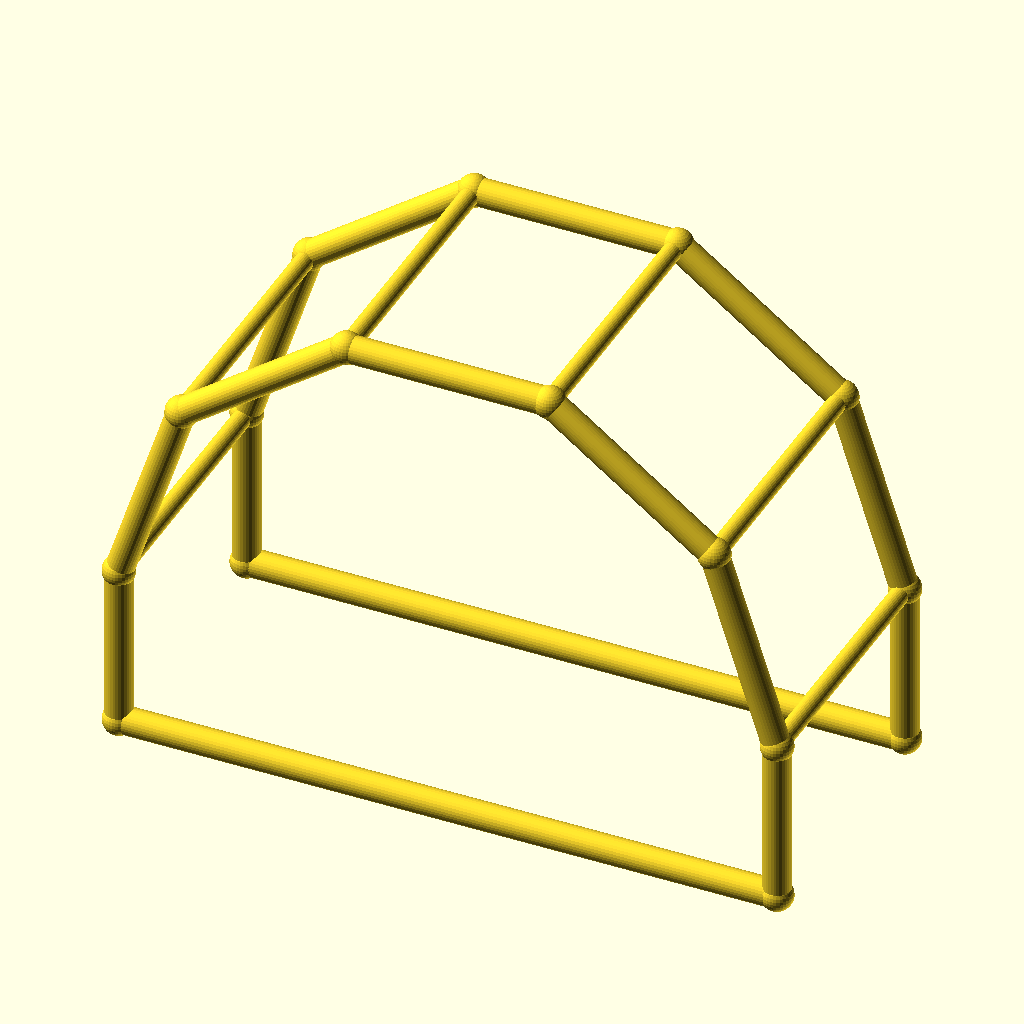
Cell 1: rendered with the file's own defaults.
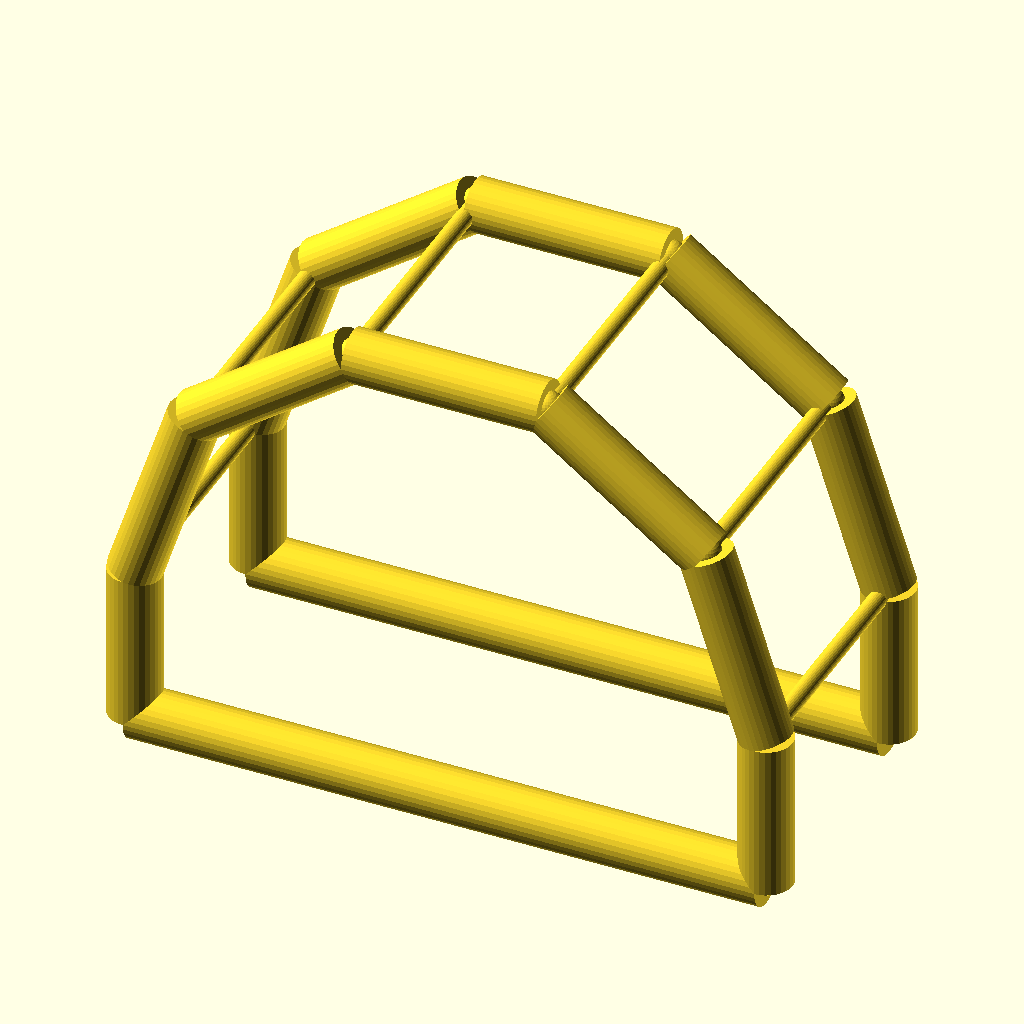
Cell 2: the same model with chord_r = 5.
The same orthographic view direction (rotation 55°, 0°, 25°; colour scheme Cornfield) for every cell, with the view re-fitted per cell, so scale and position can differ between cells.
OpenSCAD source file optional_data/data/wire4/pergola/scene_0090.scad:
$fn = 32;

// ----------------------------------------------------------------------
// Pergola arch: 5-segment arches, span 120 mm
// ----------------------------------------------------------------------

// --- parameters (mm) ---
span = 120;               // arch span, X
post_h = 30;              // post height
arch_r = 60;              // arch radius
depth = 50;               // frame spacing, Y
chord_r = 2.5;            // arch and post member radius
brace_r = 1.7;            // purlin member radius
joint_r = 2.9;            // joint ball radius

bbox_x = 125.8;  // overall X, joints included
bbox_y = 55.8;  // overall Y, joints included
bbox_z = 92.86;  // overall Z, joints included
chord_d = 2 * chord_r;  // arch stock diameter
brace_d = 2 * brace_r;  // purlin stock diameter
nodes = [[0.0, 0.0, 0.0], [120.0, 0.0, 0.0], [0.0, 0.0, 30.0], [11.459, 0.0, 65.2671], [41.459, 0.0, 87.0634], [78.541, 0.0, 87.0634], [108.541, 0.0, 65.2671], [120.0, 0.0, 30.0], [0.0, 50.0, 0.0], [120.0, 50.0, 0.0], [0.0, 50.0, 30.0], [11.459, 50.0, 65.2671], [41.459, 50.0, 87.0634], [78.541, 50.0, 87.0634], [108.541, 50.0, 65.2671], [120.0, 50.0, 30.0]];

module member(a, b, r) {
  /* round stock from joint a to joint b, ends buried in the joint balls */
  d = b - a;
  length = norm(d);
  translate(a) rotate([0, acos(d[2] / length), atan2(d[1], d[0])])
    cylinder(h = length, r = r);
}

module joint(p, r) {
  /* ball at the joint centre, fatter than every member meeting there */
  translate(p) sphere(r = r);
}

/* members - each call is one graph edge */
member(nodes[0], nodes[2], chord_r);
member(nodes[1], nodes[7], chord_r);
member(nodes[0], nodes[1], chord_r);
member(nodes[2], nodes[3], chord_r);
member(nodes[3], nodes[4], chord_r);
member(nodes[4], nodes[5], chord_r);
member(nodes[5], nodes[6], chord_r);
member(nodes[6], nodes[7], chord_r);
member(nodes[8], nodes[10], chord_r);
member(nodes[9], nodes[15], chord_r);
member(nodes[8], nodes[9], chord_r);
member(nodes[10], nodes[11], chord_r);
member(nodes[11], nodes[12], chord_r);
member(nodes[12], nodes[13], chord_r);
member(nodes[13], nodes[14], chord_r);
member(nodes[14], nodes[15], chord_r);
member(nodes[2], nodes[10], brace_r);
member(nodes[3], nodes[11], brace_r);
member(nodes[4], nodes[12], brace_r);
member(nodes[5], nodes[13], brace_r);
member(nodes[6], nodes[14], brace_r);
member(nodes[7], nodes[15], brace_r);

/* joint balls */
for (p = nodes) joint(p, joint_r);
Customizer parameters (derived from the source; name, type, default, range or options):
span: number, default 120
post_h: number, default 30
arch_r: number, default 60
depth: number, default 50
chord_r: number, default 2.5
brace_r: number, default 1.7
joint_r: number, default 2.9
bbox_x: number, default 125.8
bbox_y: number, default 55.8
bbox_z: number, default 92.86
